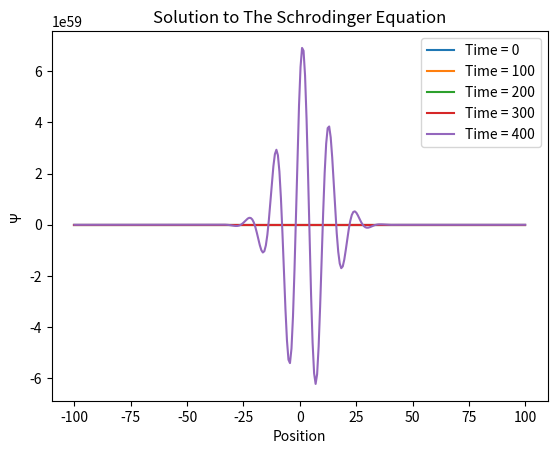
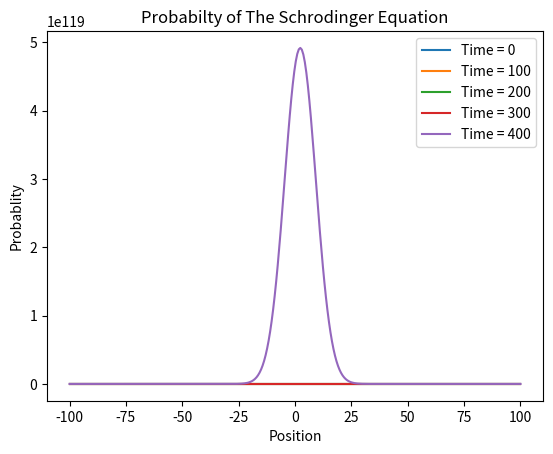

Reproduce these figures in Python, in order.
import numpy as np
import matplotlib.pyplot as plt


# method = input('Choose a numerical method, FTCS or Crank-Nicholson: ')
method = 'ftcs'
# nspace = int(input('Enter the number of grid points: '))
nspace = 200
# ntime = int(input('Enter number of steps: '))
ntime = 500
# length = float(input("Enter length of computation region: "))
length = 200
# tau = int(input("Enter a value for tau: "))
tau = 1

#Initiates position grid.
nSpace = 300
xArray = np.linspace(-length/2, length/2, nSpace)

#Parameters for initial condition function.
sigma = 0.2
k = 35
params = [sigma, k, xArray]
V = np.ones(nspace)

# Constants
hBar = 1
h = hBar*2*np.pi
mass = 1/2
imaginary = 1j

def make_tridiagonal(N, b, d, a):
    ''' 
    Generates a matrix as set by equation 9.48 in the text

    Parameters
    ----------
    N: Int
        The dimensions of the matrix NxN
    a: float
        Value of one above the diagonal
    b: float
        Value of one below the diagonal
    d: float
        Value of the diagonal

    Return
    ---------
    matrix: ndarray
        The tridiagonal matrix based on the inputted values
    '''

    matrix = np.zeros((N, N))
    aMatrix, bMatrix, dMatrix = a*np.eye(N, k=1), b*np.eye(N, k=-1), d*np.eye(N, k=0)
    matrix = matrix + aMatrix + bMatrix + dMatrix

    matrix[0, -1], matrix[-1, -2] = b, b
    matrix[-1, -1] = d
    matrix[-1, 0]  = a
    return matrix

def make_initialcond(wParam, xArray):
    """
    Takes a position array as input and returns the initial condition for the positions in the input array.
    The initial condition is a gaussian function times a cosine function.

    Args:
    sigma0 (float): Standard Deviation of the gaussian function.
    k0 (float): Average wave number
    xArray (numpy array): Position grid
    x0 (float): 

    Returns:
    a0 (Numpy Array): Initial condition corresponding to the input position array.
    """
    sigma0, x0, k0 = wParam
    psi = np.exp(imaginary*k0*xArray)*np.exp(-(xArray-x0)**2/(2*sigma0**2))/(sigma0*(np.pi)**0.5)**0.5
    return psi

def spectral_radius(matrix):
    ''' 
    Calculates the eigenvalues of the inputted matrix

    Parameters
    ----------
    matrix: ndarray
        A NxN matrix that you want the absolute max eigenvalue for

    Return
    ---------
    np.max(abs(eigenvalues)): float
        The absolute max of the eigenvalues array
    '''
    eigenvalues = np.linalg.eig(matrix)[0]
    return np.max(abs(eigenvalues))

def sch_eqn(nspace, ntime, tau, potential, method='ftcs', length=200, wparam = [10, 0, 0.5]):
    '''
    nspace is the number of spatial grid points, 
    ntime is the number of time steps to be evolved,
    tau is the time step to be used
    method: string, either ftcs or crank
    length: float, size of spatial grid. Default to 200 (grid extends from -100 to +100)
    potential: 1-D array giving the spatial index values at which the potential V(x) should be set to 1. Default to empty. For example, [25, 50] will set V[25] = V[50] = 1.
    wparam: list of parameters for initial condition [sigma0, x0, k0]. Default [10, 0, 0.5].
    '''
    tArray = np.arange(0, ntime*tau, tau)
    wavePacket = make_initialcond(wparam, xArray)
    psi = np.zeros((ntime, nspace), dtype=complex)
    psi[0, :] = wavePacket
    V = potential
    I = np.eye(nspace)

    if method.lower() in ['ftcs', '1']:
        # do stability check
        constant = -hBar**2/(2*mass*h**2)
        H = make_tridiagonal(nspace, constant, 1-2*constant, constant)
        H = H * (imaginary*tau/hBar)
        eig = spectral_radius(H) 
        if eig >= 2:
            return 'This matrix is unstable'
        else: 
            print('This integration is gonna be cool')
            for time in range(1, ntime):
                psi[time, :] = np.dot((I-H), psi[time-1, :])

    elif method.lower() in ['crank', 'crank-nicholson', '2']:
        # Ignore stability check
        i = 1
    else:
        print('Choose an actual method you donkey!')

    prob = np.abs(psi*np.conjugate(psi))
    return psi, xArray, tArray, prob

def sch_plot(solution, figure):
    psi, xArray, tArray, prob = solution
    if figure[0].upper() == 'Y':
        plt.subplot()
        for i,T in enumerate(tArray):
                if i%100 == 0:
                    plt.plot(xArray, np.real(psi[i]), label=f"Time = {T}")
    plt.title("Solution to The Schrodinger Equation")
    plt.legend()
    plt.xlabel("Position")
    plt.ylabel("Ψ")
    # plt.savefig("BaertsCedric_fig1_Project4")
    plt.show()
    plt.close()
    if figure[1].upper() == 'Y':
        for i, T in enumerate(tArray):
                if i%100 == 0:
                    plt.plot(xArray, np.real(prob[i]), label=f"Time = {T}")
    plt.title("Probabilty of The Schrodinger Equation")
    plt.legend()
    plt.xlabel("Position")
    plt.ylabel("Probablity")
    # plt.savefig("BaertsCedric_fig2_Project4")
    plt.show()
    plt.close()
    
    return 'Hello Earth'
# figure = [input("Do you want psi plot (Y/N): "), input("Do you want prob plot (Y/N): ")]
figure = ['Y','Y']
testy = sch_eqn(nSpace, ntime, tau, V)
apple = sch_plot(testy, figure)
